Run: headless pygame with SDL's dummy video driver; simulated clock (each Clock.tick advances the game by its frame time, no real sleeping); random seed 0; keys injected as events and as key.get_pressed() state; no mouse input.
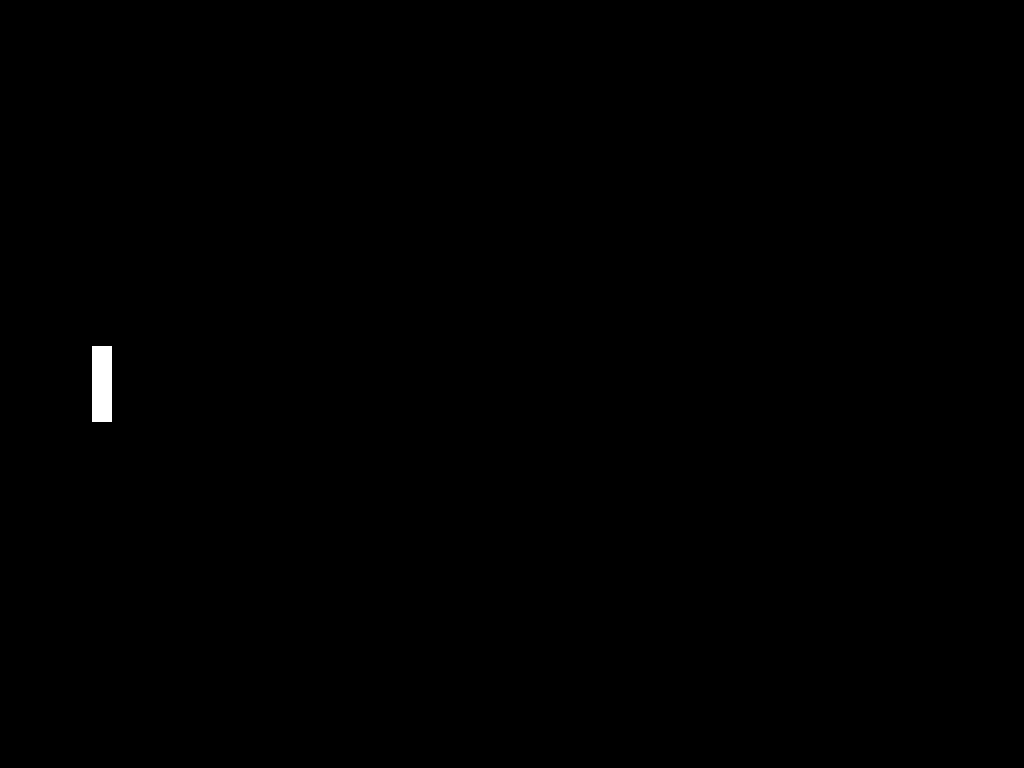
Frame 1 of 4 · flips 1–60 · no input
Frame 2 of 4 · flips 61–180 · tapped SPACE, RETURN · held RIGHT (→), D · screen unchanged from frame 1, image omitted
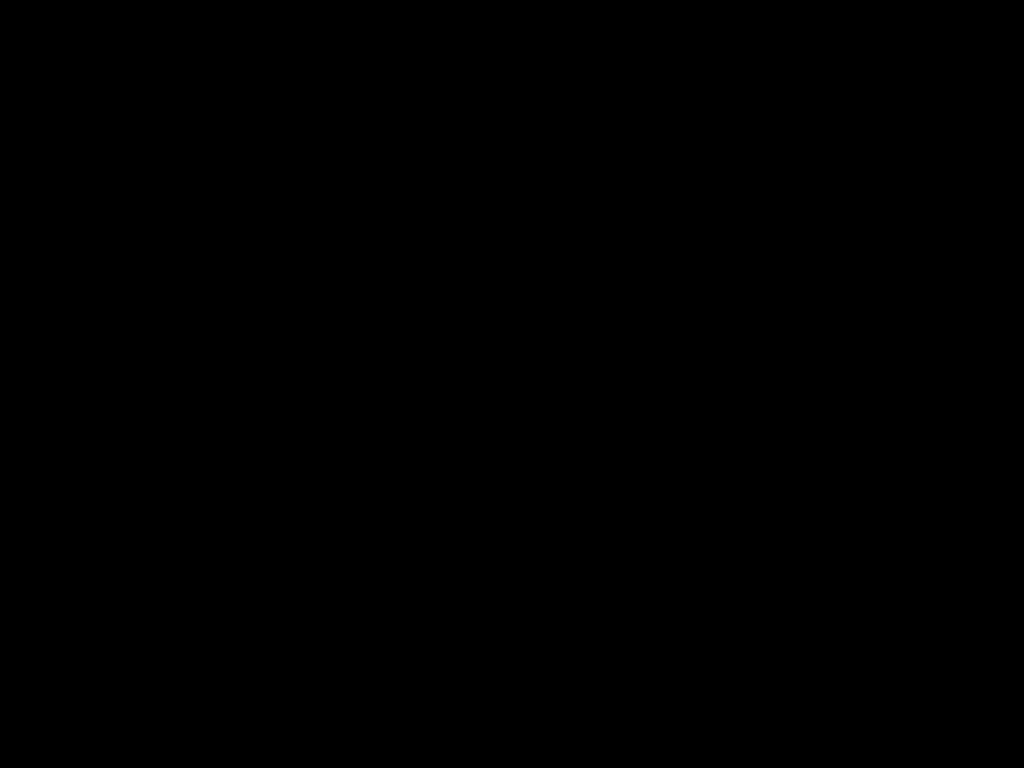
Frame 3 of 4 · flips 181–300 · held DOWN (↓), S
Frame 4 of 4 · flips 301–420 · held LEFT (←), A, UP (↑), W · screen same as frame 1, image omitted

The pygame program that drew these frames:

import pygame as pg
import sys
from random import randint
BLACK = (0, 0, 0)
WHITE = (255, 255, 255)


class Game:
    def __init__(self):
        pg.init()
        screen_info = pg.display.Info()
        
        
        self.screen = pg.display.set_mode(
            (screen_info.current_w, screen_info.current_h),
            pg.FULLSCREEN
        )
        self.rect = self.screen.get_rect()
        player1 = Paddle(
           screen_info.current_w * 0.1,
           self.rect.centery,
           self.rect.width * 0.02,
           self.rect.height * 0.1,
           WHITE,
           pg.K_UP,
           pg.K_DOWN 
        )
        player2 = Paddle(
            screen_info.current_w * 0.9,
            self.rect.centery,
            self.rect.width * 0.02,
            self.rect.height * 0.1,
            WHITE,
            pg.K_w,
            pg.K_s

        )

        self.all_sprites = pg.sprite.Group()
        self.all_sprites.add(player1)

    def main_loop(self):
        game = True
        while game:
            for event in pg.event.get():
                if event.type == pg.QUIT:
                    game = False
                    pg.quit()
                    sys.exit()
                if event.type == pg.KEYDOWN:
                    if event.key == pg.K_ESCAPE:
                        pg.quit()
                        sys.exit()
            
            self.screen.fill(BLACK)
            self.all_sprites.update()
            self.all_sprites.draw(self.screen)
            pg.display.flip()


class Paddle(pg.sprite.Sprite):
    def __init__(self, center_x, center_y, width, height, color, key_up, key_down):
        super().__init__()
        self.image = pg.Surface((width, height))
        self.image.fill(color)
        self.rect = self.image.get_rect()
        self.rect.centerx = center_x
        self.rect.centery = center_y
        self.key_up = key_up
        self.key_down = key_down

    def update(self):
        keys = pg.key.get_pressed()
        if keys[self.key_up]:
            self.rect.y -= 5
        elif keys[self.key_down]:
            self.rect.y += 5        


game = Game()
game.main_loop()
pg.quit()
sys.exit()        
                        
                    
